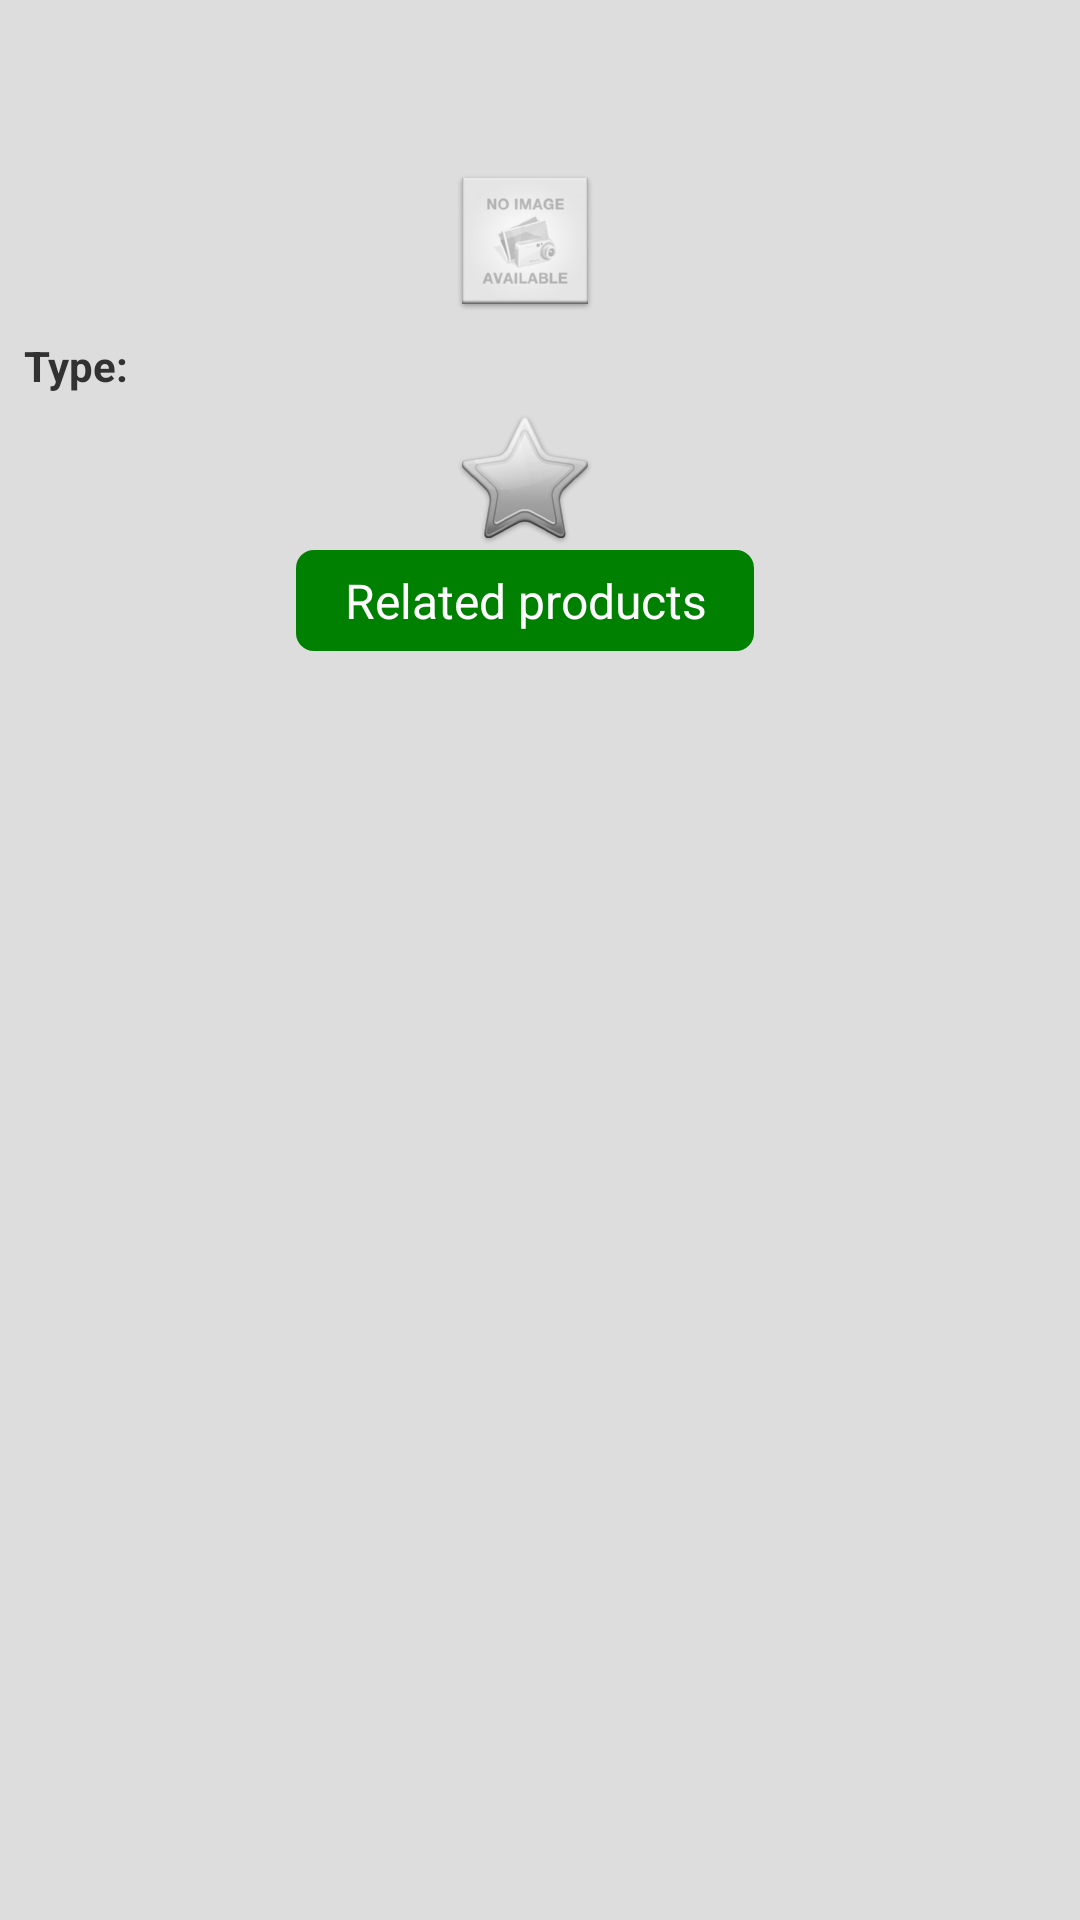

Layout XML and referenced resources for this Android screen:
<!-- AndroidManifest.xml: application theme AppTheme -->
<!-- res/layout/activity_store_details.xml -->
<ScrollView
    xmlns:android="http://schemas.android.com/apk/res/android"
    xmlns:tools="http://schemas.android.com/tools"
    android:layout_width="match_parent"
    android:layout_height="match_parent"
    android:background="@color/default_background"
    android:padding="4dp"
    android:scrollbarStyle="outsideInset"
    tools:context="hu.bute.auctionapp.activities.ProductDetailsActivity">

    <LinearLayout
        android:layout_width="match_parent"
        android:layout_height="wrap_content"
        android:orientation="vertical">

        <TextView
            android:id="@+id/storeNameTV"
            android:layout_width="match_parent"
            android:layout_height="wrap_content"
            android:layout_margin="4dp"
            android:gravity="center"
            android:textSize="30sp"/>

        <ImageView
            android:id="@+id/imagePreview"
            android:layout_width="wrap_content"
            android:layout_height="wrap_content"
            android:layout_gravity="center"
            android:layout_margin="4dp"
            android:adjustViewBounds="true"
            android:src="@drawable/nophoto"/>

        <LinearLayout
            android:layout_width="match_parent"
            android:layout_height="wrap_content"
            android:layout_margin="4dp"
            android:orientation="horizontal"
            android:weightSum="2">

            <TextView
                android:layout_width="match_parent"
                android:layout_height="match_parent"
                android:layout_weight="1"
                android:text="@string/type_label"
                android:textStyle="bold"/>

            <TextView
                android:id="@+id/list_frag_stores_item_type"
                android:layout_width="match_parent"
                android:layout_height="match_parent"
                android:layout_weight="1"/>
        </LinearLayout>

        <ImageView
            android:id="@+id/setFavoriteImgBtn"
            android:layout_width="wrap_content"
            android:layout_height="wrap_content"
            android:layout_gravity="center"
            android:src="@drawable/favorite_selector"/>

        <TextView
            android:id="@+id/store_details_productsbutton"
            style="@style/textviewButtonStyle"
            android:layout_width="wrap_content"
            android:layout_height="wrap_content"
            android:layout_gravity="center_horizontal"
            android:text="@string/related_products"/>
    </LinearLayout>
</ScrollView>
<!-- resources referenced by this layout -->
<resources>
  <color name="default_background">#DDDDDD</color>
  <!-- drawable favorite_selector (drawable) -->
  <?xml version="1.0" encoding="utf-8"?>
  <selector xmlns:android="http://schemas.android.com/apk/res/android">
      <item android:drawable="@drawable/favorite" android:state_selected="true"/>
      <item android:drawable="@drawable/nofavorite"/>
  </selector>
  <!-- drawable nophoto: png bitmap (drawable-hdpi, 3293 bytes) -->
  <string name="related_products">Related products</string>
  <string name="type_label">Type:</string>
  <style name="textviewButtonStyle" parent="android:Widget.TextView">
          <item name="android:textColor">#FFFFFF</item>
          <item name="android:textSize">16sp</item>
          <item name="android:background">@drawable/buttons_text_bg_selector</item>
          <item name="android:paddingBottom">6dp</item>
          <item name="android:paddingTop">6dp</item>
          <item name="android:paddingLeft">16dp</item>
          <item name="android:paddingRight">16dp</item>
          <item name="android:gravity">center</item>
      </style>
  <style name="AppTheme" parent="android:Theme.Holo.Light.DarkActionBar">
          
          <item name="android:activatedBackgroundIndicator">@drawable/list_activated_color</item>
          <item name="android:actionBarStyle">@style/AuctionActionBarStyle</item>
          <item name="android:actionBarTabBarStyle">@style/AuctionTabBar</item>
          <item name="android:actionBarTabStyle">@style/AuctionTabView</item>
      </style>
  <!-- drawable favorite: png bitmap (drawable-hdpi, 6017 bytes) -->
  <!-- drawable buttons_text_bg_selector (drawable) -->
  <?xml version="1.0" encoding="utf-8"?>
  <selector xmlns:android="http://schemas.android.com/apk/res/android">
      <item android:drawable="@drawable/button_text_bg_shape_pressed" android:state_pressed="true"/>
      <item android:drawable="@drawable/button_text_bg_shape_default"/>
  </selector>
  <!-- drawable list_activated_color (drawable) -->
  <?xml version="1.0" encoding="utf-8"?>
  <selector xmlns:android="http://schemas.android.com/apk/res/android">
      <item android:drawable="@color/buttons_text_bg_default" android:state_activated="true"/>
      <item android:drawable="@android:color/transparent"/>
  </selector>
  <style name="AuctionActionBarStyle" parent="android:Widget.Holo.Light.ActionBar">
          <item name="android:background">@color/default_theme_color</item>
          <item name="android:titleTextStyle">@style/AuctionActionBarTitleTextStyle</item>
      </style>
  <style name="AuctionTabBar" parent="android:Widget.Holo.Light.ActionBar.TabBar">
          <item name="android:background">@color/tabs</item>
      </style>
  <style name="AuctionTabView" parent="android:Widget.Holo.Light.ActionBar.TabView">
          <item name="android:divider">@color/tabs_divider</item>
      </style>
  <!-- drawable button_text_bg_shape_pressed (drawable) -->
  <?xml version="1.0" encoding="utf-8"?>
  <shape xmlns:android="http://schemas.android.com/apk/res/android"
         android:padding="10dp"
         android:shape="rectangle">
      <solid android:color="@color/buttons_text_bg_pressed"/>
      <corners
          android:radius="6dp"/>
  </shape>
  <!-- drawable button_text_bg_shape_default (drawable) -->
  <?xml version="1.0" encoding="utf-8"?>
  <shape xmlns:android="http://schemas.android.com/apk/res/android"
         android:padding="10dp"
         android:shape="rectangle">
      <solid android:color="@color/buttons_text_bg_default"/>
      <corners
          android:radius="6dp"/>
  </shape>
  <color name="buttons_text_bg_default">#008000</color>
  <color name="default_theme_color">#008000</color>
  <style name="AuctionActionBarTitleTextStyle" parent="android:TextAppearance.Holo.Widget.ActionBar.Title">
          <item name="android:textColor">@color/actionbar_text</item>
      </style>
  <color name="tabs">#006000</color>
  <color name="tabs_divider">#A0DDA0</color>
  <color name="buttons_text_bg_pressed">#70BB70</color>
  <color name="actionbar_text">#FFFFFF</color>
</resources>
